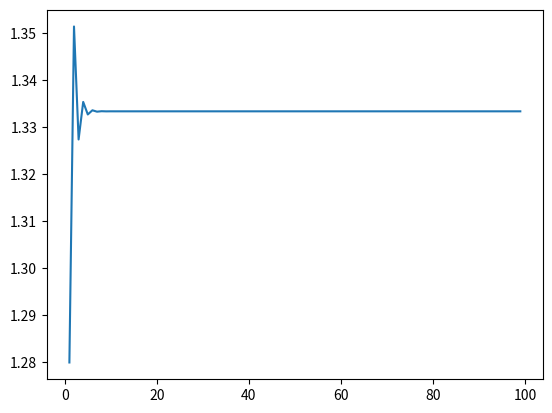

This figure's Python source:
import numpy as np
from matplotlib import pyplot as plt
from sympy import Matrix


if __name__ == "__main__":
    M = Matrix([[0,1.6],[.3,.8]])
    x = Matrix([15,10])
    
    years = np.arange(1, 100)
    num_juveniles, num_adults, num_total, ratio_juv2adult = [], [], [], []
    
    for year in years:
        x = M * x
        num_juveniles.append(x[0])
        num_adults.append(x[1])
        num_total.append(x[0] + x[1])
        ratio_juv2adult.append(x[0]/x[1])
        
    #plt.plot(years, num_juveniles)
    #plt.plot(years, num_adults)
    #plt.plot(years, num_total)
    plt.plot(years, ratio_juv2adult)
    
    plt.show()
